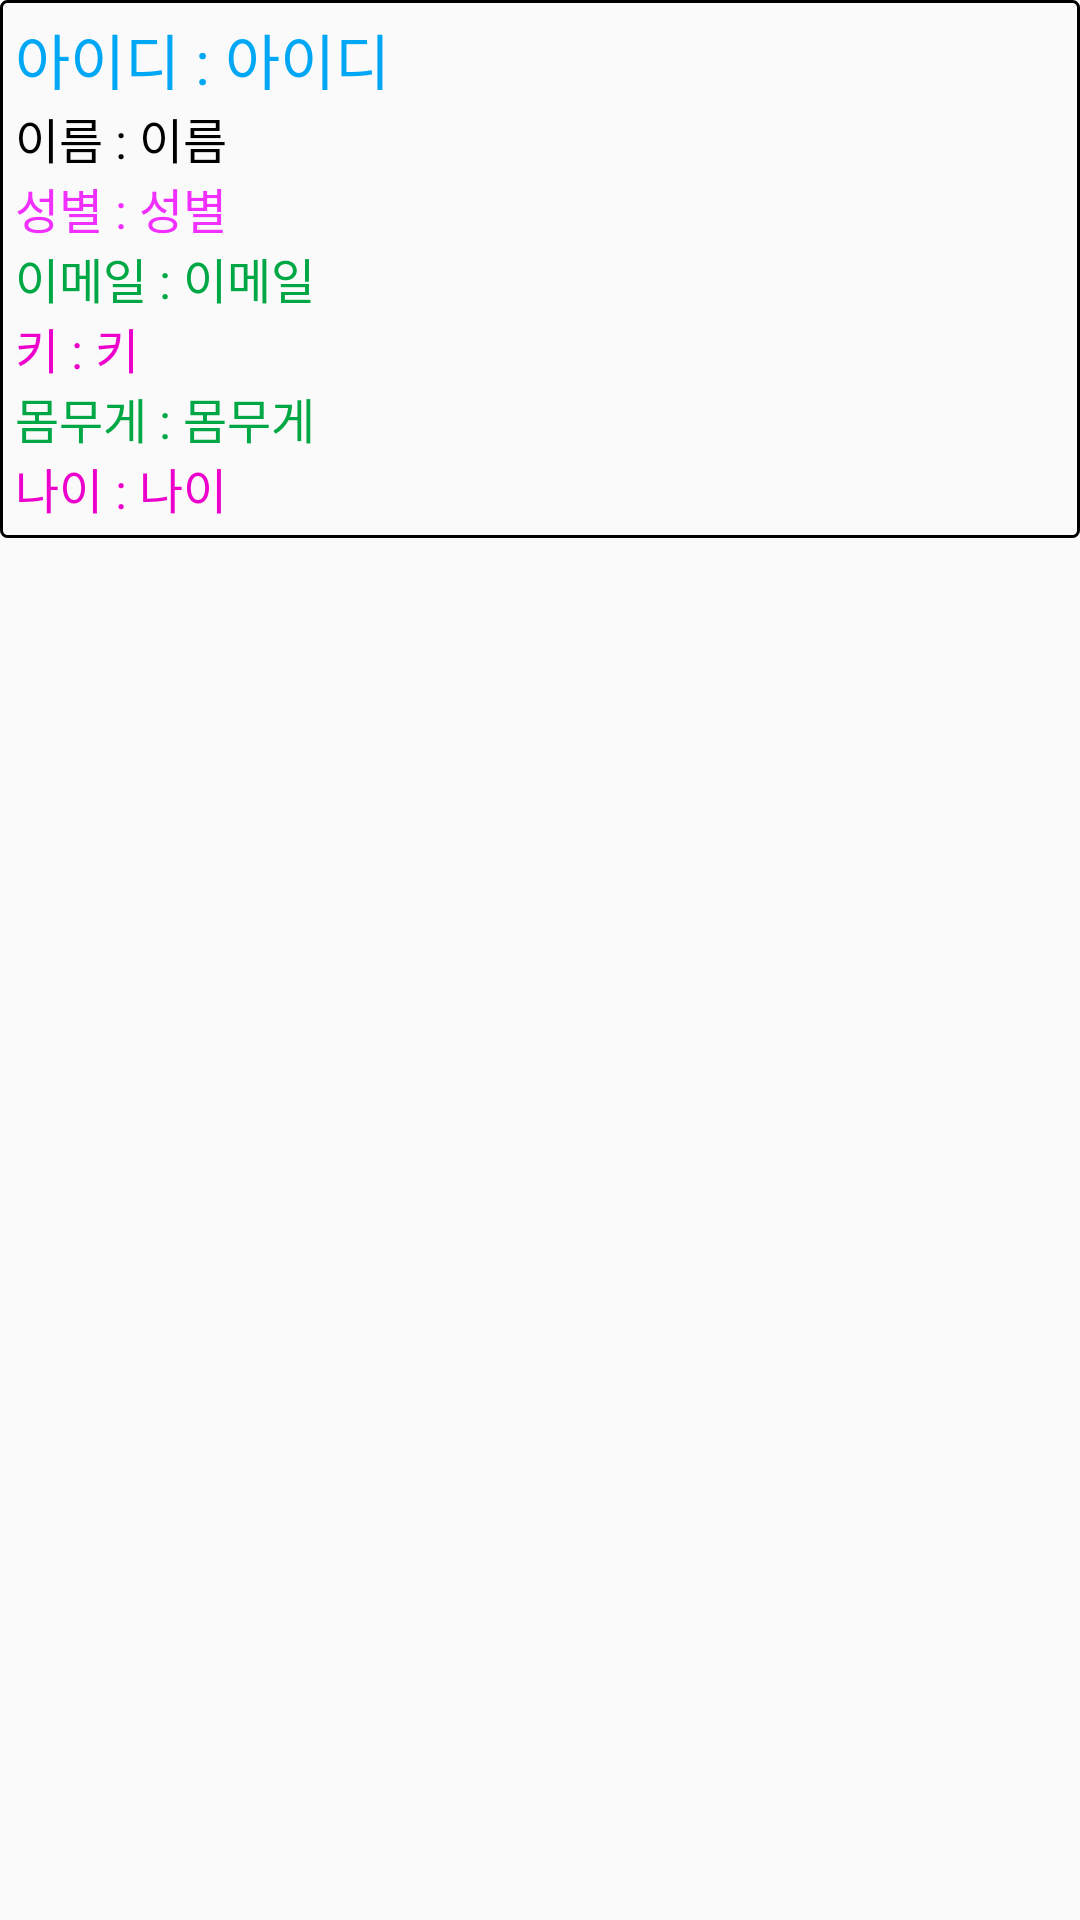

Android layout source for this screen:
<!-- AndroidManifest.xml: application theme AppTheme.NoActionBar -->
<!-- res/layout/trainer_userlist.xml -->
<?xml version="1.0" encoding="utf-8"?>
<LinearLayout xmlns:android="http://schemas.android.com/apk/res/android"
    android:layout_width="match_parent"
    android:layout_height="match_parent"
    android:orientation="vertical">

    <LinearLayout
        android:layout_width="match_parent"
        android:layout_height="wrap_content"
        android:orientation="vertical"
        android:padding="5dp"
        android:background="@drawable/back2">

        <LinearLayout
            android:layout_width="match_parent"
            android:layout_height="wrap_content"
            android:orientation="horizontal">

            <TextView
                android:layout_width="wrap_content"
                android:layout_height="wrap_content"
                android:text="아이디 : "
                android:textColor="#00a7f5"
                android:textSize="20dp" />

            <TextView
                android:id="@+id/trainerForuserID"
                android:layout_width="wrap_content"
                android:layout_height="wrap_content"
                android:text="아이디"
                android:textColor="#00a7f5"
                android:textSize="20dp" />

        </LinearLayout>

        <LinearLayout
            android:layout_width="match_parent"
            android:layout_height="wrap_content"
            android:orientation="horizontal">

            <TextView
                android:layout_width="wrap_content"
                android:layout_height="wrap_content"
                android:text="이름 : "
                android:textColor="#000"
                android:textSize="16dp" />

            <TextView
                android:id="@+id/trainerForuserName"
                android:layout_width="wrap_content"
                android:layout_height="wrap_content"
                android:text="이름"
                android:textColor="#000"
                android:textSize="16dp" />
        </LinearLayout>

        <LinearLayout
            android:layout_width="match_parent"
            android:layout_height="wrap_content"
            android:orientation="horizontal">

            <TextView
                android:layout_width="wrap_content"
                android:layout_height="wrap_content"
                android:text="성별 : "
                android:textColor="#f12fff"
                android:textSize="16dp" />

            <TextView
                android:id="@+id/trainerForuserGender"
                android:layout_width="wrap_content"
                android:layout_height="wrap_content"
                android:text="성별"
                android:textColor="#f12fff"
                android:textSize="16dp" />

        </LinearLayout>


        <LinearLayout
            android:layout_width="match_parent"
            android:layout_height="wrap_content"
            android:orientation="horizontal">

            <TextView
                android:layout_width="wrap_content"
                android:layout_height="wrap_content"
                android:text="이메일 : "
                android:textColor="#00a745"
                android:textSize="16dp" />

            <TextView
                android:id="@+id/trainerForuserEmail"
                android:layout_width="wrap_content"
                android:layout_height="wrap_content"
                android:text="이메일"
                android:textColor="#00a745"
                android:textSize="16dp" />
        </LinearLayout>

        <LinearLayout
            android:layout_width="match_parent"
            android:layout_height="wrap_content"
            android:orientation="horizontal">

            <TextView
                android:layout_width="wrap_content"
                android:layout_height="wrap_content"
                android:text="키 : "
                android:textColor="@color/colorWarning"
                android:textSize="16dp" />

            <TextView
                android:id="@+id/trainerForuserHeight"
                android:layout_width="wrap_content"
                android:layout_height="wrap_content"
                android:text="키"
                android:textColor="@color/colorWarning"
                android:textSize="16dp" />
        </LinearLayout>


        <LinearLayout
            android:layout_width="match_parent"
            android:layout_height="wrap_content"
            android:orientation="horizontal">

            <TextView
                android:layout_width="wrap_content"
                android:layout_height="wrap_content"
                android:text="몸무게 : "
                android:textColor="#00a745"
                android:textSize="16dp" />

            <TextView
                android:id="@+id/trainerForuserWeight"
                android:layout_width="wrap_content"
                android:layout_height="wrap_content"
                android:text="몸무게"
                android:textColor="#00a745"
                android:textSize="16dp" />
        </LinearLayout>

        <LinearLayout
            android:layout_width="match_parent"
            android:layout_height="wrap_content"
            android:orientation="horizontal">

            <TextView
                android:layout_width="wrap_content"
                android:layout_height="wrap_content"
                android:text="나이 : "
                android:textColor="@color/colorWarning"
                android:textSize="16dp" />

            <TextView
                android:id="@+id/trainerForuserAge"
                android:layout_width="wrap_content"
                android:layout_height="wrap_content"
                android:text="나이"
                android:textColor="@color/colorWarning"
                android:textSize="16dp" />
        </LinearLayout>

    </LinearLayout>
</LinearLayout>
<!-- resources referenced by this layout -->
<resources>
  <color name="colorWarning">#ED00CB</color>
  <!-- drawable back2 (drawable) -->
  <shape xmlns:android="http://schemas.android.com/apk/res/android"
      android:shape="rectangle" >
  
      
      <solid
          android:color="#00000000" >
      </solid>
  
      
      <stroke
          android:width="1dp"
          android:color="#000000" >
      </stroke>
  
      
      <corners
          android:radius="2dp"   >
      </corners>
  
  </shape>
  <style name="AppTheme.NoActionBar">
          <item name="windowActionBar">false</item>
          <item name="windowNoTitle">true</item>
      </style>
</resources>
